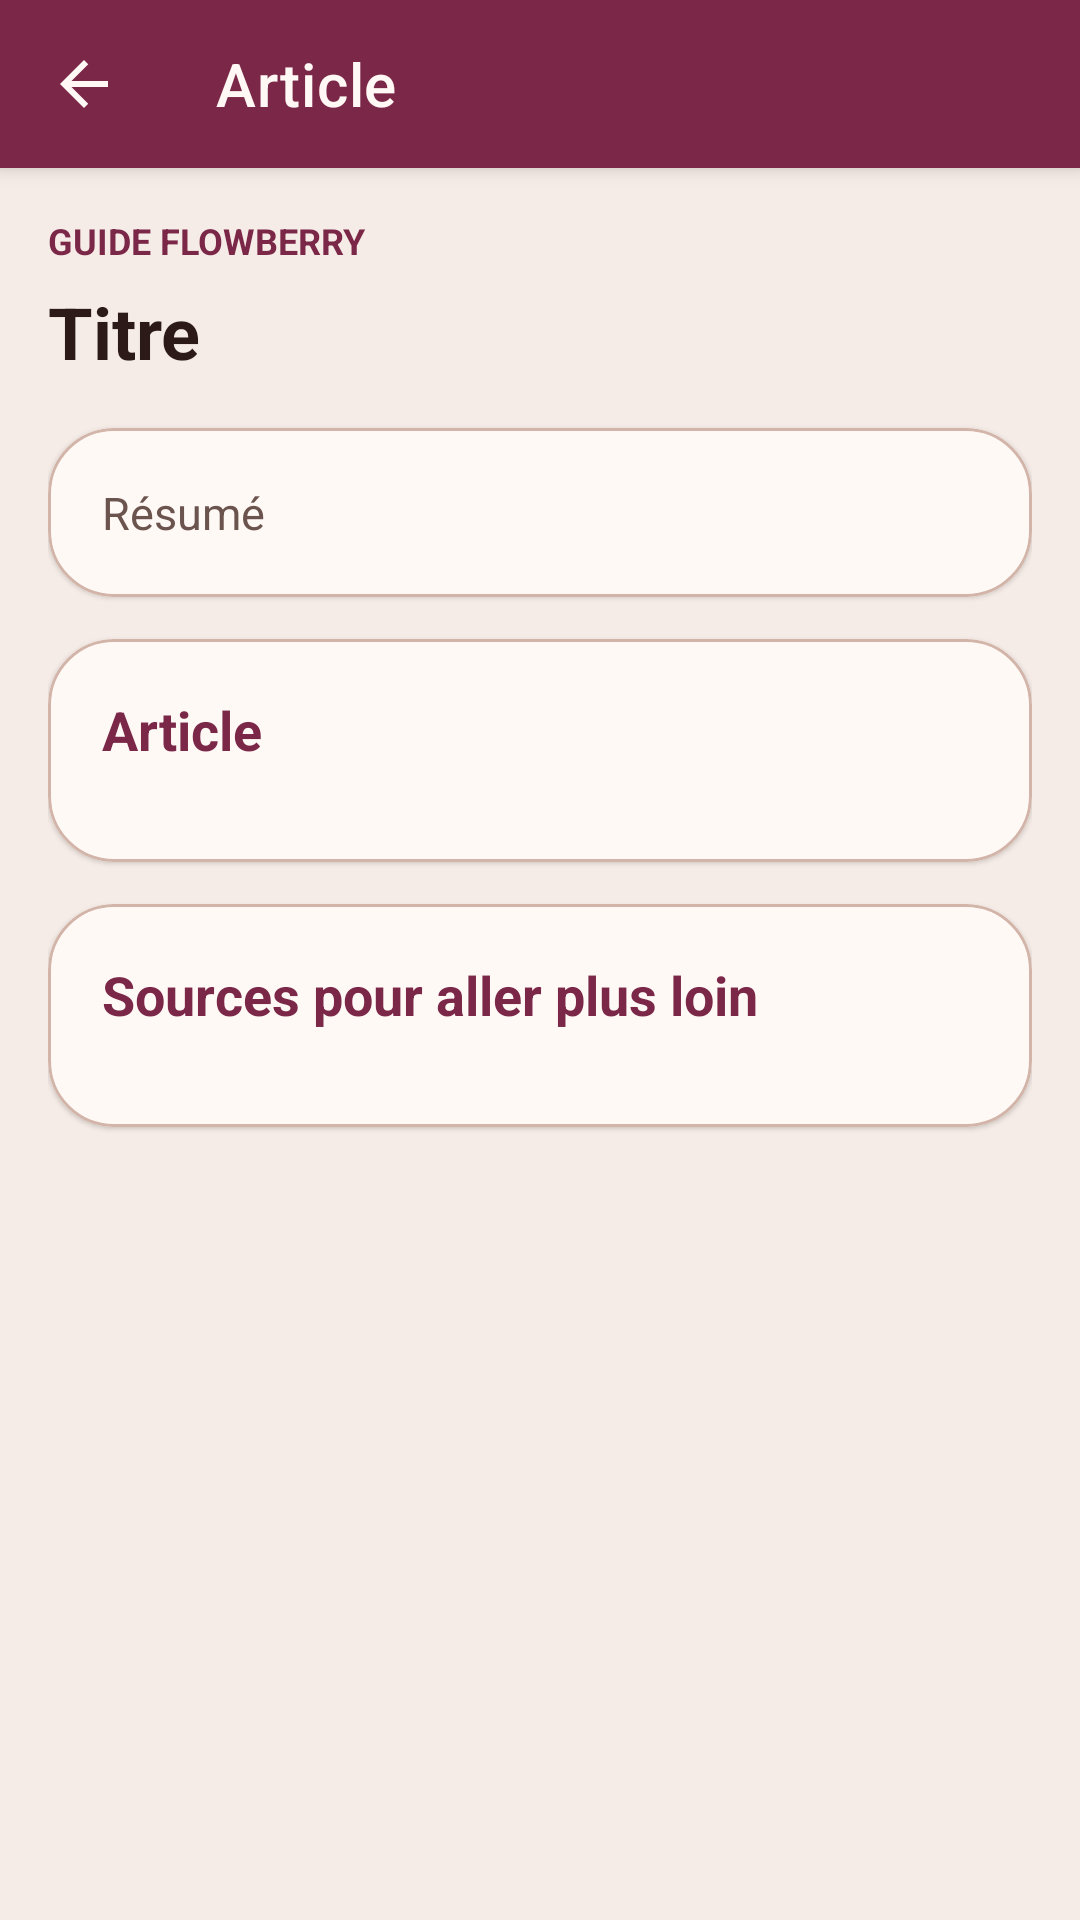

Write the Android layout XML for this screen, with the resource values it uses.
<!-- AndroidManifest.xml: application theme Theme.FlowBerry -->
<!-- res/layout/activity_article.xml -->
<?xml version="1.0" encoding="utf-8"?>
<androidx.coordinatorlayout.widget.CoordinatorLayout xmlns:android="http://schemas.android.com/apk/res/android"
    xmlns:app="http://schemas.android.com/apk/res-auto"
    android:layout_width="match_parent"
    android:layout_height="match_parent"
    android:background="@color/flowberry_background"
    android:fitsSystemWindows="true">

    <com.google.android.material.appbar.AppBarLayout
        android:layout_width="match_parent"
        android:layout_height="wrap_content">

        <com.google.android.material.appbar.MaterialToolbar
            android:id="@+id/topAppBar"
            android:layout_width="match_parent"
            android:layout_height="wrap_content"
            android:background="@color/flowberry_primary"
            app:navigationIcon="@drawable/ic_arrow_back"
            app:title="@string/article_toolbar_title"
            app:titleTextColor="@color/flowberry_text_inverse" />
    </com.google.android.material.appbar.AppBarLayout>

    <ScrollView
        android:layout_width="match_parent"
        android:layout_height="match_parent"
        android:padding="16dp"
        app:layout_behavior="@string/appbar_scrolling_view_behavior">

        <LinearLayout
            android:layout_width="match_parent"
            android:layout_height="wrap_content"
            android:orientation="vertical">

            <TextView
                android:id="@+id/textArticleCategory"
                android:layout_width="wrap_content"
                android:layout_height="wrap_content"
                android:text="@string/article_placeholder_category"
                android:textAllCaps="true"
                android:textColor="?attr/colorPrimary"
                android:textSize="12sp"
                android:textStyle="bold" />

            <TextView
                android:id="@+id/textArticleTitle"
                android:layout_width="match_parent"
                android:layout_height="wrap_content"
                android:layout_marginTop="6dp"
                android:text="@string/article_placeholder_title"
                android:textColor="@color/flowberry_text_primary"
                android:textSize="24sp"
                android:textStyle="bold" />

            <com.google.android.material.card.MaterialCardView
                android:layout_width="match_parent"
                android:layout_height="wrap_content"
                android:layout_marginTop="16dp"
                app:cardBackgroundColor="@color/flowberry_surface"
                app:cardCornerRadius="22dp"
                app:cardElevation="1dp"
                app:strokeColor="@color/flowberry_card_stroke"
                app:strokeWidth="1dp">

                <TextView
                    android:id="@+id/textArticleSummary"
                    android:layout_width="match_parent"
                    android:layout_height="wrap_content"
                    android:padding="18dp"
                    android:text="@string/article_placeholder_summary"
                    android:textColor="@color/flowberry_text_secondary"
                    android:textSize="15sp" />
            </com.google.android.material.card.MaterialCardView>

            <com.google.android.material.card.MaterialCardView
                android:layout_width="match_parent"
                android:layout_height="wrap_content"
                android:layout_marginTop="14dp"
                app:cardBackgroundColor="@color/flowberry_surface"
                app:cardCornerRadius="22dp"
                app:cardElevation="1dp"
                app:strokeColor="@color/flowberry_card_stroke"
                app:strokeWidth="1dp">

                <LinearLayout
                    android:layout_width="match_parent"
                    android:layout_height="wrap_content"
                    android:orientation="vertical"
                    android:padding="18dp">

                    <TextView
                        android:layout_width="match_parent"
                        android:layout_height="wrap_content"
                        android:text="@string/article_body_section_title"
                        android:textColor="?attr/colorPrimary"
                        android:textSize="18sp"
                        android:textStyle="bold" />

                    <LinearLayout
                        android:id="@+id/layoutArticleBody"
                        android:layout_width="match_parent"
                        android:layout_height="wrap_content"
                        android:layout_marginTop="14dp"
                        android:orientation="vertical" />
                </LinearLayout>
            </com.google.android.material.card.MaterialCardView>

            <com.google.android.material.card.MaterialCardView
                android:id="@+id/cardArticleSources"
                android:layout_width="match_parent"
                android:layout_height="wrap_content"
                android:layout_marginTop="14dp"
                android:layout_marginBottom="8dp"
                app:cardBackgroundColor="@color/flowberry_surface"
                app:cardCornerRadius="22dp"
                app:cardElevation="1dp"
                app:strokeColor="@color/flowberry_card_stroke"
                app:strokeWidth="1dp">

                <LinearLayout
                    android:layout_width="match_parent"
                    android:layout_height="wrap_content"
                    android:orientation="vertical"
                    android:padding="18dp">

                    <TextView
                        android:layout_width="match_parent"
                        android:layout_height="wrap_content"
                        android:text="@string/article_sources_section_title"
                        android:textColor="?attr/colorPrimary"
                        android:textSize="18sp"
                        android:textStyle="bold" />

                    <LinearLayout
                        android:id="@+id/layoutArticleSources"
                        android:layout_width="match_parent"
                        android:layout_height="wrap_content"
                        android:layout_marginTop="14dp"
                        android:orientation="vertical" />
                </LinearLayout>
            </com.google.android.material.card.MaterialCardView>

        </LinearLayout>
    </ScrollView>

</androidx.coordinatorlayout.widget.CoordinatorLayout>
<!-- resources referenced by this layout -->
<resources>
  <color name="flowberry_background">#F6ECE7</color>
  <color name="flowberry_card_stroke">#D2B4A8</color>
  <color name="flowberry_primary">#7A2748</color>
  <color name="flowberry_surface">#FFF9F6</color>
  <color name="flowberry_text_inverse">#FFF8F5</color>
  <color name="flowberry_text_primary">#2C1A18</color>
  <color name="flowberry_text_secondary">#6B534E</color>
  <!-- drawable ic_arrow_back (drawable) -->
  <vector xmlns:android="http://schemas.android.com/apk/res/android"
      android:width="24dp"
      android:height="24dp"
      android:viewportWidth="24"
      android:viewportHeight="24">
      <path
          android:fillColor="?attr/colorOnPrimary"
          android:pathData="M20,11H7.83l5.59,-5.59L12,4l-8,8 8,8 1.41,-1.41L7.83,13H20v-2z" />
  </vector>
  <string name="article_body_section_title">Article</string>
  <string name="article_placeholder_category">Guide FlowBerry</string>
  <string name="article_placeholder_summary">Résumé</string>
  <string name="article_placeholder_title">Titre</string>
  <string name="article_sources_section_title">Sources pour aller plus loin</string>
  <string name="article_toolbar_title">Article</string>
  <style name="Theme.FlowBerry" parent="Theme.MaterialComponents.DayNight.NoActionBar">
          <item name="colorPrimary">@color/flowberry_primary</item>
          <item name="colorPrimaryVariant">@color/flowberry_primary_variant</item>
          <item name="colorOnPrimary">@color/flowberry_text_inverse</item>
          <item name="colorSecondary">@color/flowberry_secondary</item>
          <item name="colorSecondaryVariant">@color/flowberry_secondary</item>
          <item name="colorOnSecondary">@color/flowberry_ink</item>
          <item name="colorSurface">@color/flowberry_surface</item>
          <item name="colorOnSurface">@color/flowberry_text_primary</item>
          <item name="android:windowBackground">@color/flowberry_background</item>
          <item name="android:statusBarColor">@color/flowberry_status_bar</item>
      </style>
  <color name="flowberry_primary_variant">#5C1734</color>
  <color name="flowberry_secondary">#D7B6A8</color>
  <color name="flowberry_ink">#241517</color>
  <color name="flowberry_status_bar">#5C1734</color>
</resources>
